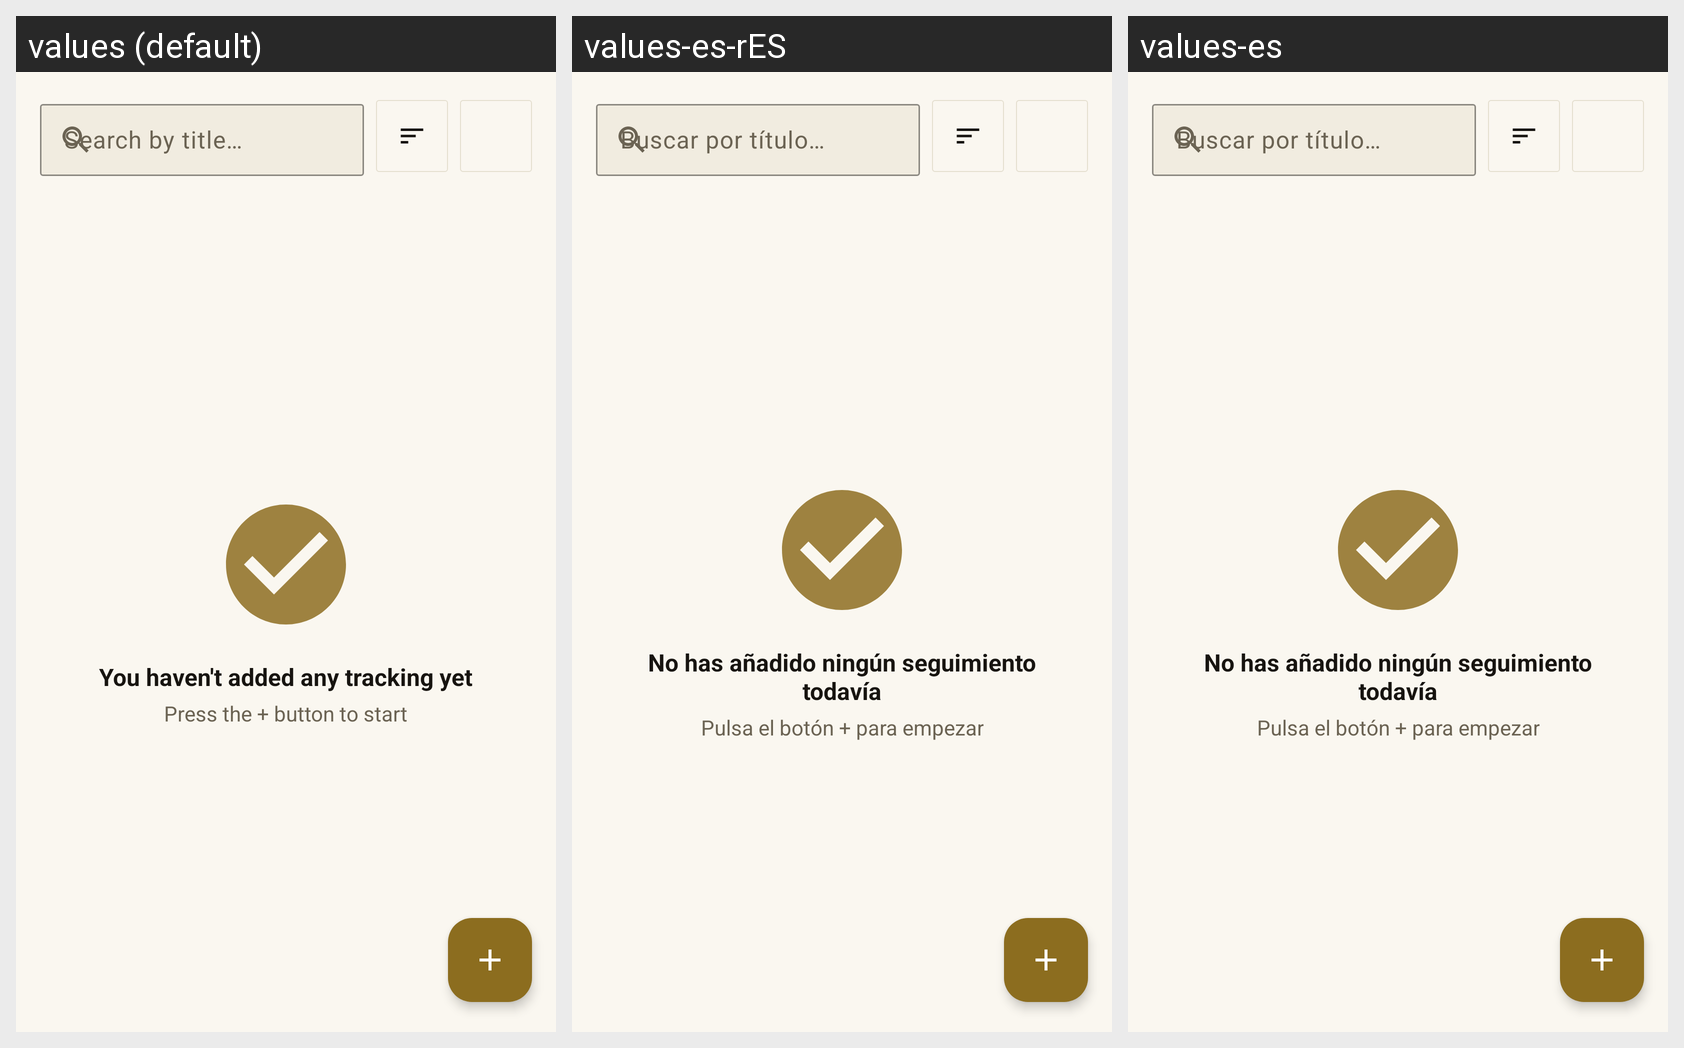

Strings drawn on this Android screen and how each of the app's shown locales translates them:
Android screen res/layout/fragment_tracking.xml rendered under 3 locales, left to right: values (default), values-es-rES, values-es. Device: Nexus 5 (rendered at 1080×1920; each locale shown at half size, 540×960, under a caption strip naming it); theme Theme.CineXplora.
Strings drawn on this screen, with the default value and each locale's value (text and hints the layout hard-codes, and strings that could not be matched under every locale, appear in the picture but are not listed):

hint_search_title
  values: Search by title…
  values-es-rES: Buscar por título…
  values-es: Buscar por título…

msg_no_tracking_yet
  values: You haven't added any tracking yet
  values-es-rES: No has añadido ningún seguimiento todavía
  values-es: No has añadido ningún seguimiento todavía

msg_press_plus
  values: Press the + button to start
  values-es-rES: Pulsa el botón + para empezar
  values-es: Pulsa el botón + para empezar
